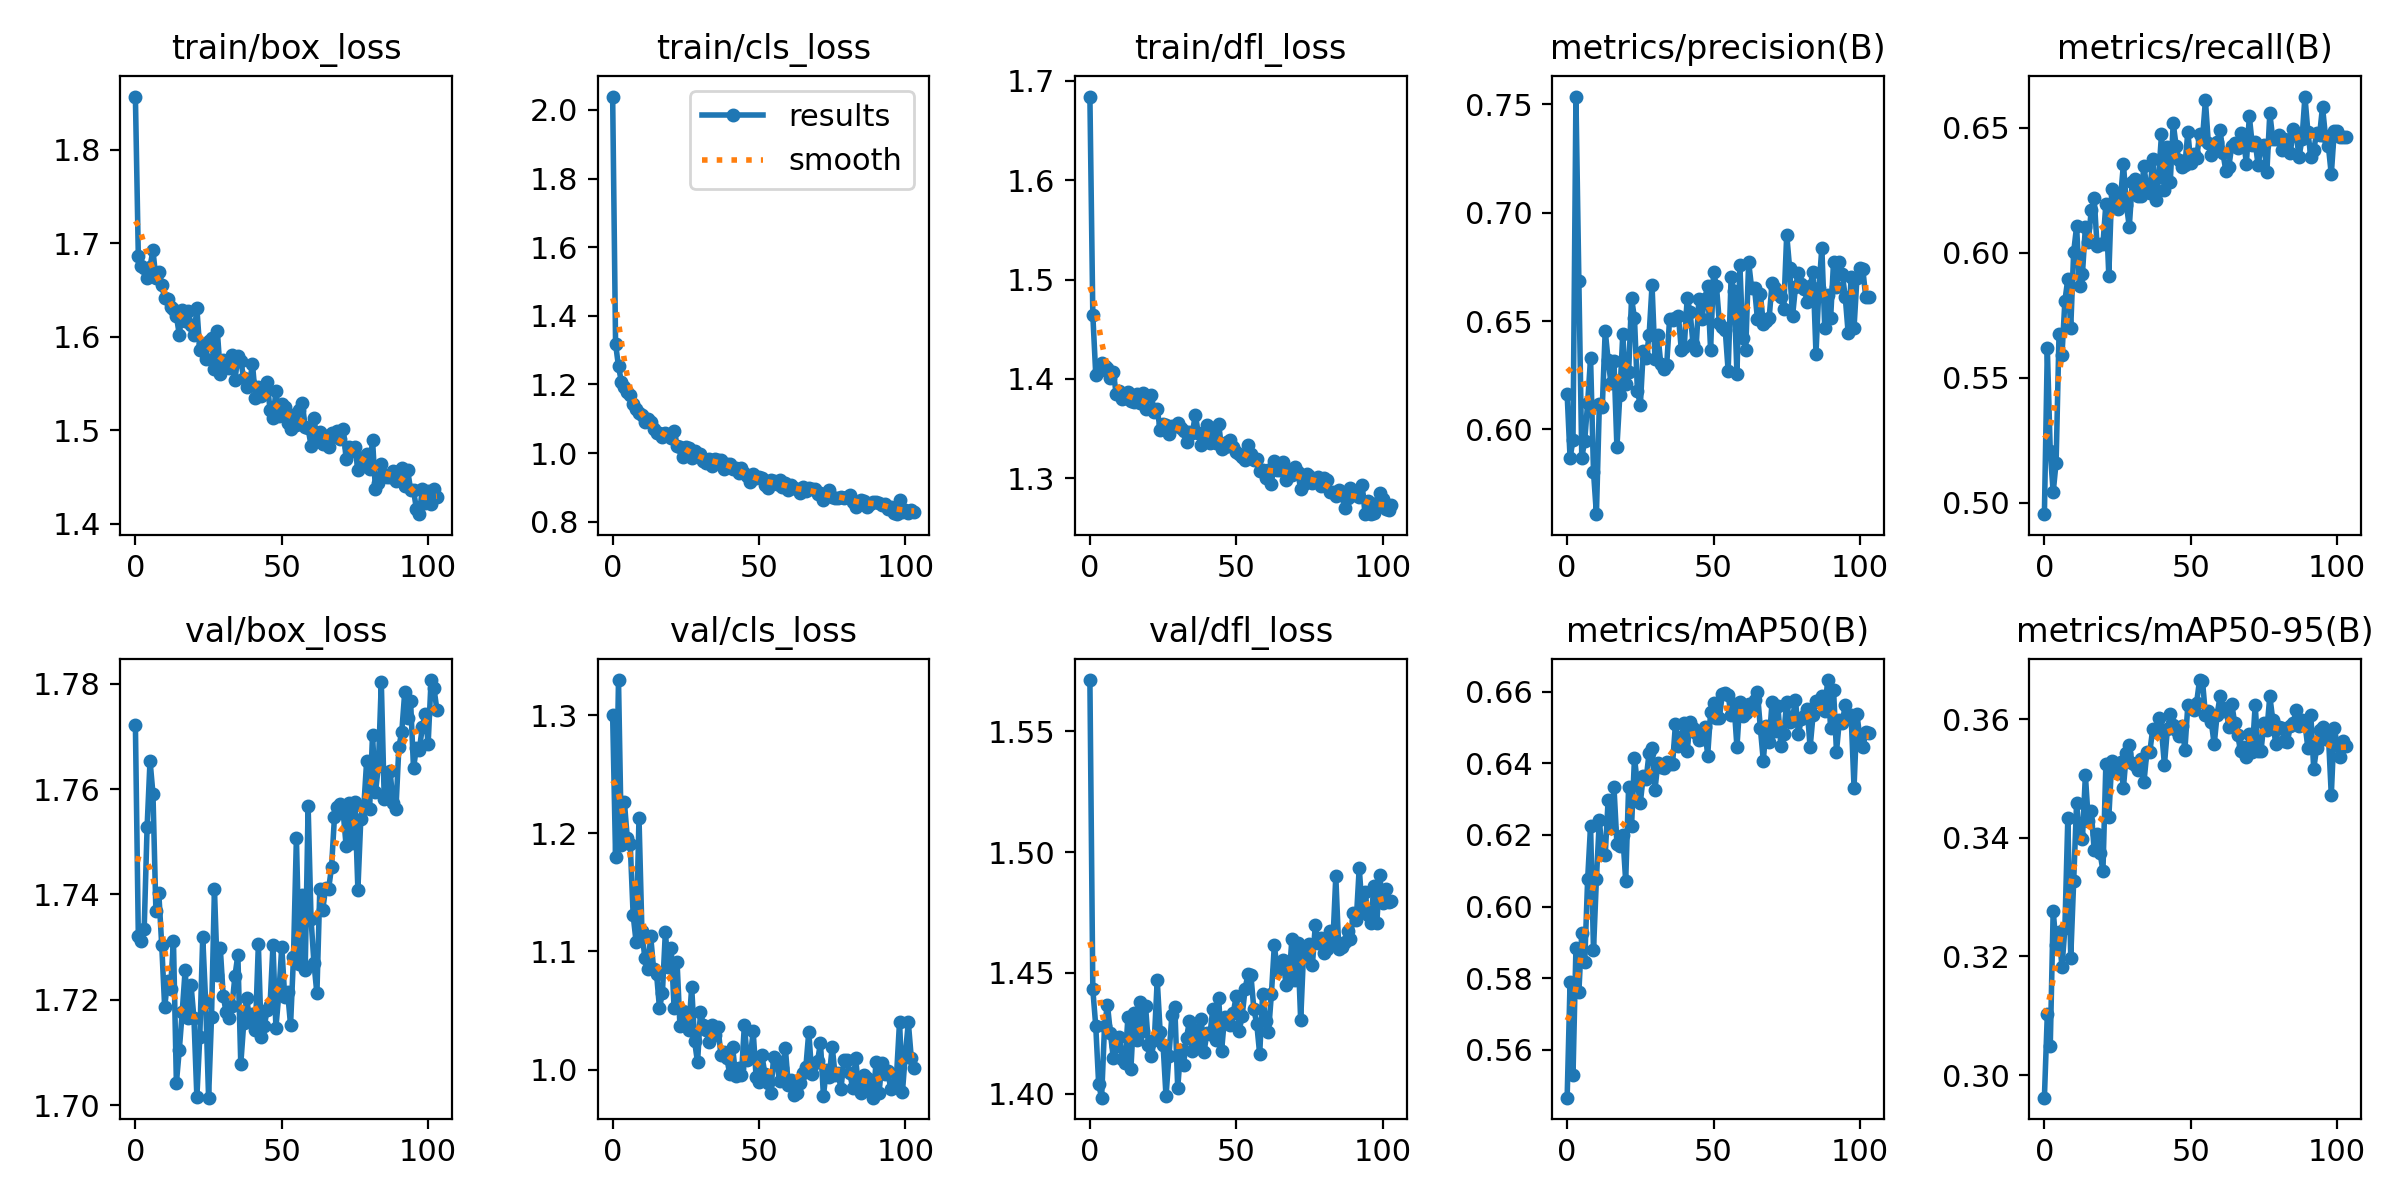

The table this chart was drawn from, first rows:
epoch, train/box_loss, train/cls_loss, train/dfl_loss, metrics/precision(B), metrics/recall(B), metrics/mAP50(B), metrics/mAP50-95(B), val/box_loss, val/cls_loss, val/dfl_loss, lr/pg0, lr/pg1, lr/pg2
0, 1.857, 2.039, 1.684, 0.6161, 0.4955, 0.5467, 0.2962, 1.772, 1.3, 1.571, 0.003308, 0.003308, 0.003308
1, 1.686, 1.318, 1.464, 0.5868, 0.5618, 0.5789, 0.3103, 1.732, 1.18, 1.443, 0.006628, 0.006628, 0.006628
2, 1.676, 1.252, 1.404, 0.5951, 0.5206, 0.5529, 0.3049, 1.731, 1.33, 1.428, 0.009935, 0.009935, 0.009935
3, 1.674, 1.207, 1.408, 0.7537, 0.5042, 0.5884, 0.3277, 1.733, 1.19, 1.404, 0.009941, 0.009941, 0.009941
4, 1.662, 1.192, 1.416, 0.6687, 0.5161, 0.5761, 0.3219, 1.753, 1.227, 1.398, 0.009941, 0.009941, 0.009941
5, 1.675, 1.179, 1.413, 0.5868, 0.5676, 0.5927, 0.3241, 1.765, 1.196, 1.428, 0.009921, 0.009921, 0.009921
6, 1.692, 1.17, 1.411, 0.5948, 0.559, 0.5845, 0.3182, 1.759, 1.191, 1.437, 0.009901, 0.009901, 0.009901
7, 1.662, 1.144, 1.401, 0.6121, 0.5807, 0.6076, 0.3248, 1.737, 1.131, 1.425, 0.009881, 0.009881, 0.009881
8, 1.669, 1.129, 1.407, 0.6329, 0.5896, 0.6226, 0.3433, 1.74, 1.108, 1.415, 0.009861, 0.009861, 0.009861
9, 1.655, 1.117, 1.384, 0.5804, 0.5701, 0.5878, 0.3198, 1.73, 1.213, 1.42, 0.009842, 0.009842, 0.009842
10, 1.641, 1.11, 1.387, 0.5608, 0.6003, 0.6078, 0.3327, 1.719, 1.117, 1.424, 0.009822, 0.009822, 0.009822
11, 1.64, 1.091, 1.379, 0.6115, 0.6106, 0.6241, 0.3459, 1.724, 1.094, 1.415, 0.009802, 0.009802, 0.009802
12, 1.632, 1.098, 1.381, 0.6102, 0.5868, 0.6147, 0.3401, 1.722, 1.085, 1.413, 0.009782, 0.009782, 0.009782
13, 1.629, 1.09, 1.387, 0.6456, 0.5917, 0.6143, 0.3399, 1.731, 1.113, 1.432, 0.009762, 0.009762, 0.009762
14, 1.622, 1.069, 1.378, 0.6319, 0.6102, 0.6298, 0.3506, 1.704, 1.085, 1.41, 0.009743, 0.009743, 0.009743
15, 1.602, 1.058, 1.376, 0.6212, 0.6044, 0.6218, 0.3428, 1.71, 1.081, 1.433, 0.009723, 0.009723, 0.009723
16, 1.629, 1.059, 1.385, 0.6315, 0.6169, 0.6332, 0.3446, 1.718, 1.052, 1.422, 0.009703, 0.009703, 0.009703
17, 1.617, 1.048, 1.376, 0.5917, 0.622, 0.6175, 0.338, 1.726, 1.065, 1.438, 0.009683, 0.009683, 0.009683
18, 1.627, 1.059, 1.386, 0.6158, 0.6026, 0.6168, 0.3406, 1.716, 1.116, 1.426, 0.009663, 0.009663, 0.009663
19, 1.612, 1.052, 1.369, 0.6438, 0.6036, 0.62, 0.3375, 1.723, 1.087, 1.436, 0.009644, 0.009644, 0.009644
20, 1.601, 1.043, 1.383, 0.6209, 0.6034, 0.6071, 0.3345, 1.716, 1.103, 1.42, 0.009624, 0.009624, 0.009624
21, 1.631, 1.063, 1.384, 0.6263, 0.6196, 0.6334, 0.3525, 1.702, 1.052, 1.416, 0.009604, 0.009604, 0.009604
22, 1.585, 1.019, 1.366, 0.6606, 0.5909, 0.6224, 0.3434, 1.713, 1.091, 1.422, 0.009584, 0.009584, 0.009584
23, 1.592, 1.018, 1.369, 0.6513, 0.6255, 0.6415, 0.3529, 1.732, 1.036, 1.447, 0.009564, 0.009564, 0.009564
24, 1.577, 0.9894, 1.349, 0.6177, 0.6238, 0.6343, 0.352, 1.72, 1.049, 1.425, 0.009545, 0.009545, 0.009545
25, 1.595, 1.018, 1.355, 0.6111, 0.6174, 0.629, 0.3509, 1.701, 1.038, 1.42, 0.009525, 0.009525, 0.009525
26, 1.598, 1.014, 1.354, 0.6364, 0.6218, 0.6364, 0.3527, 1.717, 1.034, 1.399, 0.009505, 0.009505, 0.009505
27, 1.565, 0.9843, 1.344, 0.6329, 0.6356, 0.6357, 0.3485, 1.741, 1.07, 1.416, 0.009485, 0.009485, 0.009485
28, 1.606, 1.005, 1.353, 0.6435, 0.6192, 0.643, 0.3543, 1.725, 1.024, 1.432, 0.009465, 0.009465, 0.009465
29, 1.56, 0.9936, 1.353, 0.6665, 0.6104, 0.6442, 0.3556, 1.73, 1.006, 1.436, 0.009446, 0.009446, 0.009446
30, 1.575, 0.9963, 1.355, 0.6326, 0.6281, 0.6326, 0.3525, 1.721, 1.048, 1.402, 0.009426, 0.009426, 0.009426
31, 1.568, 0.9773, 1.351, 0.6436, 0.6297, 0.6402, 0.3523, 1.718, 1.038, 1.418, 0.009406, 0.009406, 0.009406
32, 1.567, 0.9721, 1.348, 0.6301, 0.6229, 0.639, 0.3514, 1.717, 1.033, 1.412, 0.009386, 0.009386, 0.009386
33, 1.581, 0.9827, 1.336, 0.6279, 0.6228, 0.6386, 0.3533, 1.719, 1.024, 1.423, 0.009366, 0.009366, 0.009366
34, 1.553, 0.9636, 1.347, 0.6297, 0.6345, 0.6404, 0.3494, 1.724, 1.038, 1.43, 0.009347, 0.009347, 0.009347
35, 1.579, 0.9817, 1.345, 0.6511, 0.6259, 0.6399, 0.3544, 1.728, 1.03, 1.418, 0.009327, 0.009327, 0.009327
36, 1.574, 0.9805, 1.364, 0.6503, 0.6238, 0.6397, 0.3544, 1.708, 1.036, 1.426, 0.009307, 0.009307, 0.009307
37, 1.555, 0.9785, 1.346, 0.6516, 0.6374, 0.6511, 0.3584, 1.716, 1.012, 1.421, 0.009287, 0.009287, 0.009287
38, 1.546, 0.955, 1.333, 0.6525, 0.621, 0.6449, 0.3579, 1.72, 1.015, 1.431, 0.009267, 0.009267, 0.009267
39, 1.551, 0.9691, 1.343, 0.6366, 0.6302, 0.6474, 0.3601, 1.716, 1.01, 1.417, 0.009248, 0.009248, 0.009248
40, 1.57, 0.9696, 1.354, 0.6381, 0.6473, 0.6512, 0.3582, 1.717, 0.996, 1.425, 0.009228, 0.009228, 0.009228
41, 1.535, 0.9547, 1.335, 0.6604, 0.625, 0.6434, 0.3523, 1.714, 1.019, 1.425, 0.009208, 0.009208, 0.009208
42, 1.546, 0.9568, 1.35, 0.6542, 0.6423, 0.6515, 0.3583, 1.73, 0.9944, 1.435, 0.009188, 0.009188, 0.009188
43, 1.537, 0.9423, 1.336, 0.6392, 0.6285, 0.6499, 0.3609, 1.713, 1.001, 1.422, 0.009168, 0.009168, 0.009168
44, 1.543, 0.9564, 1.355, 0.6367, 0.6518, 0.6485, 0.359, 1.715, 0.9952, 1.439, 0.009149, 0.009149, 0.009149
45, 1.551, 0.9407, 1.329, 0.66, 0.6427, 0.6465, 0.3581, 1.718, 1.038, 1.418, 0.009129, 0.009129, 0.009129
46, 1.522, 0.9344, 1.332, 0.651, 0.637, 0.6467, 0.3572, 1.719, 1.008, 1.432, 0.009109, 0.009109, 0.009109
47, 1.513, 0.9163, 1.337, 0.6603, 0.6343, 0.6502, 0.3588, 1.73, 1.01, 1.431, 0.009089, 0.009089, 0.009089
48, 1.542, 0.9376, 1.339, 0.666, 0.635, 0.6421, 0.3549, 1.715, 1.032, 1.428, 0.009069, 0.009069, 0.009069
49, 1.515, 0.9278, 1.332, 0.6367, 0.6482, 0.6542, 0.3624, 1.721, 0.994, 1.433, 0.00905, 0.00905, 0.00905
50, 1.528, 0.9294, 1.326, 0.6728, 0.636, 0.6567, 0.3621, 1.73, 0.9898, 1.441, 0.00903, 0.00903, 0.00903
51, 1.525, 0.9284, 1.324, 0.6661, 0.6396, 0.6525, 0.3615, 1.721, 1.012, 1.426, 0.00901, 0.00901, 0.00901
52, 1.508, 0.9058, 1.321, 0.6492, 0.6378, 0.6526, 0.3628, 1.721, 0.9963, 1.432, 0.00899, 0.00899, 0.00899
53, 1.501, 0.897, 1.318, 0.6474, 0.6473, 0.6593, 0.3666, 1.715, 0.9887, 1.443, 0.00897, 0.00897, 0.00897
54, 1.516, 0.9229, 1.333, 0.6459, 0.6456, 0.6596, 0.3665, 1.728, 0.9798, 1.45, 0.008951, 0.008951, 0.008951
55, 1.505, 0.918, 1.325, 0.6269, 0.6609, 0.659, 0.3608, 1.751, 1.011, 1.449, 0.008931, 0.008931, 0.008931
56, 1.522, 0.9101, 1.318, 0.6702, 0.6439, 0.6534, 0.3615, 1.727, 1.007, 1.435, 0.008911, 0.008911, 0.008911
57, 1.529, 0.9216, 1.32, 0.6638, 0.6392, 0.6566, 0.3596, 1.74, 0.99, 1.429, 0.008891, 0.008891, 0.008891
58, 1.504, 0.9006, 1.307, 0.6255, 0.6421, 0.6445, 0.3557, 1.726, 1.001, 1.416, 0.008871, 0.008871, 0.008871
59, 1.502, 0.913, 1.309, 0.6758, 0.6445, 0.6572, 0.3608, 1.757, 1.018, 1.441, 0.008852, 0.008852, 0.008852
... 44 more rows
